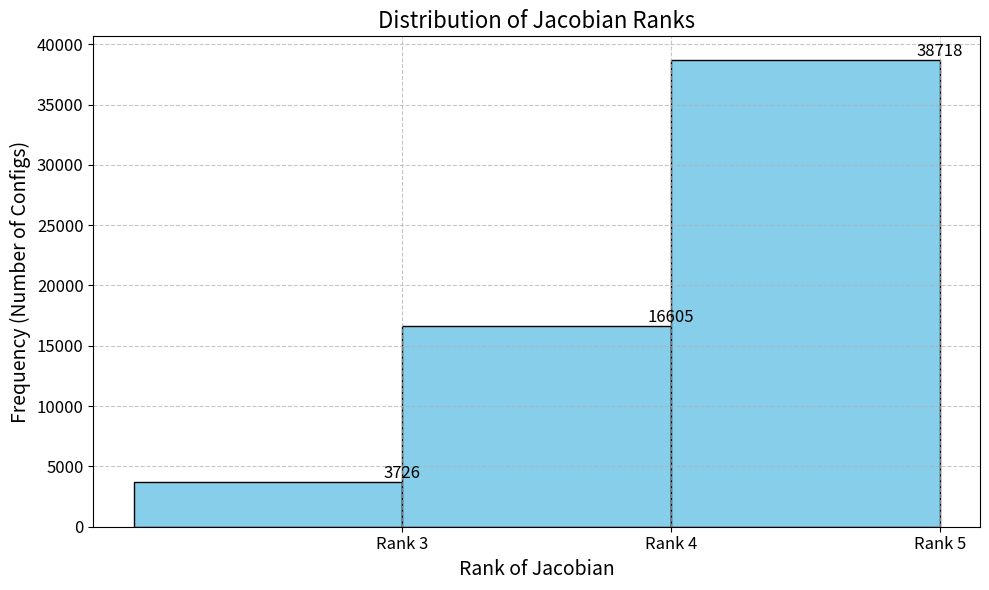
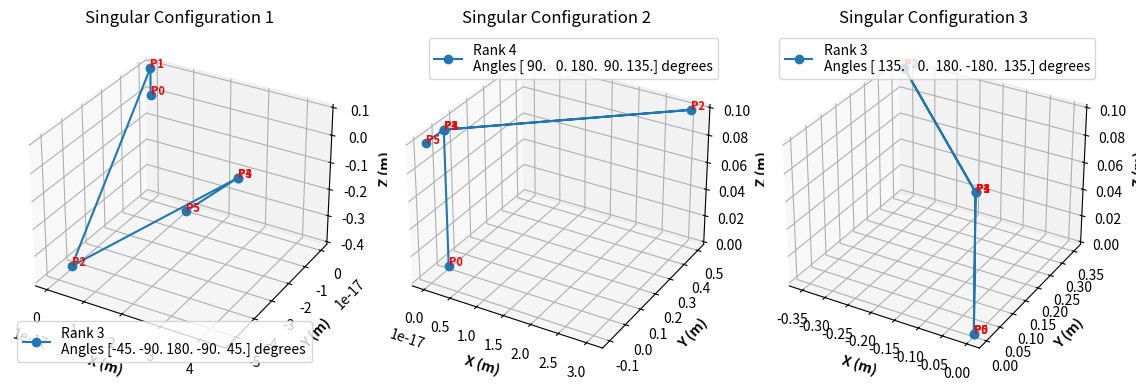

The script that saved these images, in order:
import numpy as np
import matplotlib.pyplot as plt
from mpl_toolkits.mplot3d import Axes3D
import random

# Define DH parameters with units in meters (m) and radians
d1 = 0.1  # meters
d5 = 0.1  # meters
a2 = 0.5  # meters
a3 = 0.5  # meters
alpha = np.deg2rad([90, 0, 0, 90, 0])

# Define the range of joint angles (in radians)
theta_range = np.deg2rad(np.arange(-180, 181, 45))


# Helper function to create a transformation matrix from DH parameters
def dh_matrix(theta, d, a, alpha):
    return np.array(
        [
            [
                np.cos(theta),
                -np.sin(theta) * np.cos(alpha),
                np.sin(theta) * np.sin(alpha),
                a * np.cos(theta),
            ],
            [
                np.sin(theta),
                np.cos(theta) * np.cos(alpha),
                -np.cos(theta) * np.sin(alpha),
                a * np.sin(theta),
            ],
            [0, np.sin(alpha), np.cos(alpha), d],
            [0, 0, 0, 1],
        ]
    )


# Function to compute the Jacobian matrix
def compute_jacobian(thetas):
    theta1, theta2, theta3, theta4, theta5 = thetas
    A1 = dh_matrix(theta1, d1, 0, alpha[0])
    A2 = dh_matrix(theta2, 0, a2, alpha[1])
    A3 = dh_matrix(theta3, 0, a3, alpha[2])
    A4 = dh_matrix(theta4, 0, 0, alpha[3])
    A5 = dh_matrix(theta5, d5, 0, alpha[4])

    T = A1 @ A2 @ A3 @ A4 @ A5

    position = T[:3, 3]
    z0 = np.array([0, 0, 1])
    z1 = A1[:3, :3] @ z0
    z2 = (A1 @ A2)[:3, :3] @ z0
    z3 = (A1 @ A2 @ A3)[:3, :3] @ z0
    z4 = (A1 @ A2 @ A3 @ A4)[:3, :3] @ z0

    Jv = np.column_stack(
        [
            np.cross(z0, position),
            np.cross(z1, position - A1[:3, 3]),
            np.cross(z2, position - (A1 @ A2)[:3, 3]),
            np.cross(z3, position - (A1 @ A2 @ A3)[:3, 3]),
            np.cross(z4, position - (A1 @ A2 @ A3 @ A4)[:3, 3]),
        ]
    )

    Jw = np.column_stack([z0, z1, z2, z3, z4])

    J = np.vstack([Jv, Jw])

    return J


# Compute the transformation matrices for visualization
def compute_transforms(thetas):
    theta1, theta2, theta3, theta4, theta5 = thetas
    A1 = dh_matrix(theta1, d1, 0, alpha[0])
    A2 = dh_matrix(theta2, 0, a2, alpha[1])
    A3 = dh_matrix(theta3, 0, a3, alpha[2])
    A4 = dh_matrix(theta4, 0, 0, alpha[3])
    A5 = dh_matrix(theta5, d5, 0, alpha[4])

    T1 = A1
    T2 = A1 @ A2
    T3 = A1 @ A2 @ A3
    T4 = A1 @ A2 @ A3 @ A4
    T5 = A1 @ A2 @ A3 @ A4 @ A5

    return [np.eye(4), T1, T2, T3, T4, T5]


# Analyze singularities for the range of joint angles
def analyze_singularities(theta_range):
    singularities = []
    all_ranks = []

    for theta1 in theta_range:
        for theta2 in theta_range:
            for theta3 in theta_range:
                for theta4 in theta_range:
                    for theta5 in theta_range:
                        thetas = [theta1, theta2, theta3, theta4, theta5]
                        J = compute_jacobian(thetas)
                        rank = np.linalg.matrix_rank(J)
                        all_ranks.append(rank)
                        if rank < 5:
                            singularities.append((thetas, rank))

    return singularities, all_ranks


# Analyze the singularities
singularities, all_ranks = analyze_singularities(theta_range)

# Print the singular configurations and their ranks
print("\nSingular configurations and their ranks:")
for config, rank in singularities:
    print(f"Configuration (degrees): {np.rad2deg(config)}, Rank: {rank}")

# Enhanced Visualization of the distribution of ranks using a histogram
plt.figure(figsize=(10, 6))
plt.hist(
    all_ranks,
    bins=np.arange(2.5, 6.5, 1),
    edgecolor="black",
    align="left",
    color="skyblue",
)
plt.xlabel("Rank of Jacobian", fontsize=14)
plt.ylabel("Frequency (Number of Configs)", fontsize=14)
plt.title("Distribution of Jacobian Ranks", fontsize=16)
plt.xticks(ticks=np.arange(3, 6), labels=["Rank 3", "Rank 4", "Rank 5"], fontsize=12)
plt.yticks(fontsize=12)
plt.grid(True, linestyle="--", alpha=0.7)
for i in range(3, 6):
    plt.text(
        i,
        all_ranks.count(i),
        str(all_ranks.count(i)),
        ha="center",
        va="bottom",
        fontsize=12,
    )
plt.tight_layout()
plt.show()


# Visualize the robot configurations that are singular
def plot_singular_robots(singularities):
    fig = plt.figure(figsize=(12, 4))  # Adjusted figure size for thinner charts

    for idx, (thetas, rank) in enumerate(singularities):
        ax = fig.add_subplot(1, 3, idx + 1, projection="3d")
        transforms = compute_transforms(thetas)
        xs, ys, zs = [], [], []
        for T in transforms:
            xs.append(T[0, 3])
            ys.append(T[1, 3])
            zs.append(T[2, 3])

        ax.plot(
            xs, ys, zs, "o-", label=f"Rank {rank}\nAngles {np.rad2deg(thetas)} degrees"
        )
        ax.set_xlabel("X (m)", fontsize=10, fontweight="bold")
        ax.set_ylabel("Y (m)", fontsize=10, fontweight="bold")
        ax.set_zlabel("Z (m)", fontsize=10, fontweight="bold")
        ax.set_title(f"Singular Configuration {idx + 1}")
        ax.legend(fontsize=10)  # Adjust the fontsize for better readability
        for i, (x, y, z) in enumerate(zip(xs, ys, zs)):
            ax.text(
                x,
                y,
                z,
                f"P{i}",
                fontsize=8,
                fontweight="bold",
                color="red",
            )

    plt.tight_layout()
    plt.show()


# Select three random singular configurations
random_singularities = random.sample(singularities, 3)

# Plot the selected singular configurations
plot_singular_robots(random_singularities)
